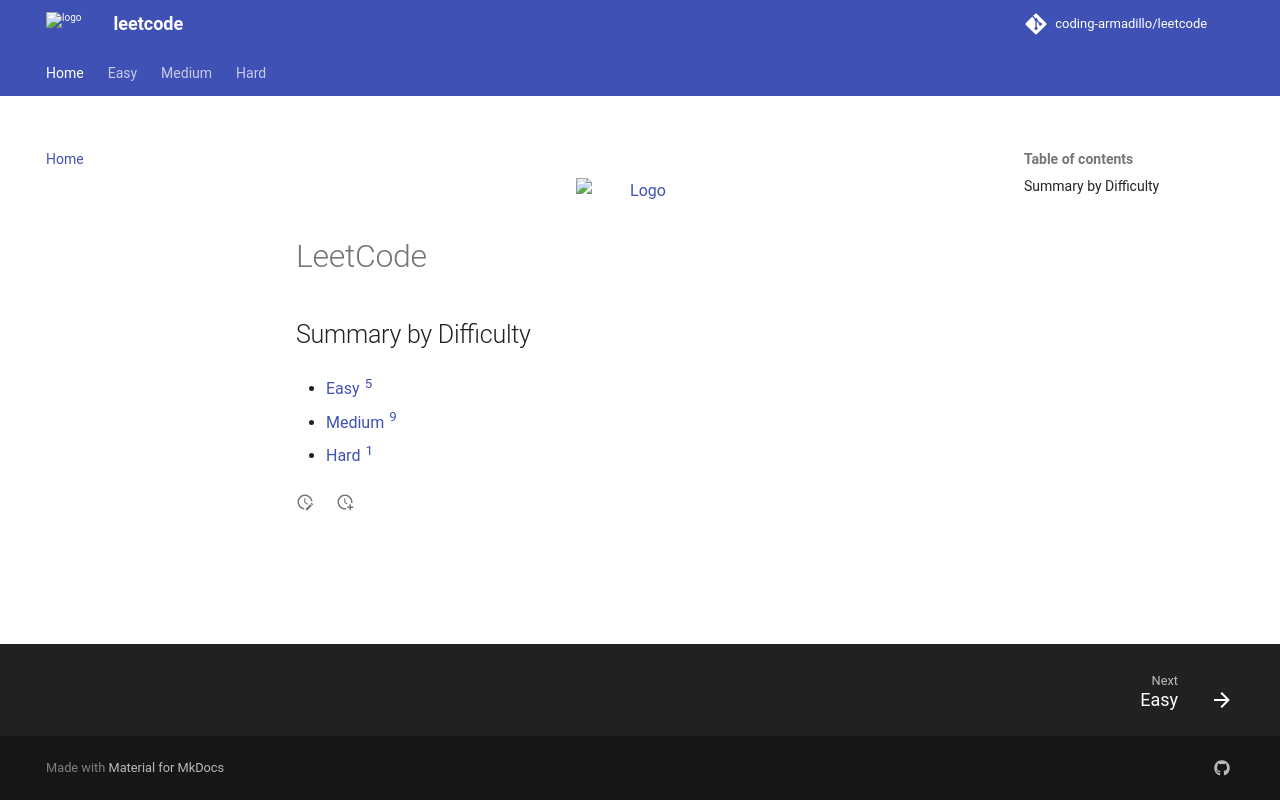

repository: coding-armadillo/leetcode · page: index.html · generator: mkdocs

<div align="center">
    <img src="https://assets.leetcode.com/static_assets/public/webpack_bundles/images/logo-dark.e99485d9b.svg" alt="logo" width="25%">
</div>

# leetcode

![coding_style](https://img.shields.io/badge/code%20style-black-000000.svg)
[![GitHub Pages](https://github.com/coding-armadillo/leetcode/actions/workflows/gh-deploy.yml/badge.svg)](https://github.com/coding-armadillo/leetcode/actions/workflows/gh-deploy.yml)

Solutions to [LeetCode](https://leetcode.com/)
